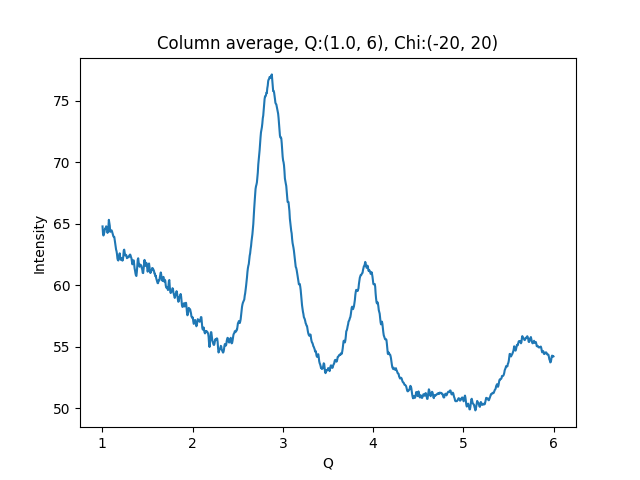

Source data for this figure (header and first rows):
1.002500000715255801e+00, 6.477526855468750000e+01
1.007500001429795677e+00, 6.420759582519531250e+01
1.012500002144335332e+00, 6.403613281250000000e+01
1.017500002858875208e+00, 6.417761993408203125e+01
1.022500003573414862e+00, 6.428972625732421875e+01
1.027500004287954516e+00, 6.450714874267578125e+01
1.032500005002494392e+00, 6.461407470703125000e+01
1.037500005717034268e+00, 6.458686828613281250e+01
1.042500006431573922e+00, 6.478060913085937500e+01
1.047500007146113798e+00, 6.474940490722656250e+01
1.052500007860653453e+00, 6.448493957519531250e+01
1.057500008575193329e+00, 6.424657440185546875e+01
1.062500009289732983e+00, 6.440036773681640625e+01
1.067500010004272637e+00, 6.473873138427734375e+01
1.072500010718812513e+00, 6.530959320068359375e+01
1.077500011433352389e+00, 6.504262542724609375e+01
1.082500012147892043e+00, 6.483304595947265625e+01
1.087500012862431920e+00, 6.433616638183593750e+01
1.092500013576971796e+00, 6.438434600830078125e+01
1.097500014291511228e+00, 6.443764495849609375e+01
1.102500015006051104e+00, 6.445893859863281250e+01
1.107500015720590758e+00, 6.437236022949218750e+01
1.112500016435130634e+00, 6.423076629638671875e+01
1.117500017149670510e+00, 6.406288909912109375e+01
1.122500017864210164e+00, 6.396993255615234375e+01
1.127500018578750041e+00, 6.391770935058593750e+01
1.132500019293289695e+00, 6.392604064941406250e+01
1.137500020007829349e+00, 6.365321350097656250e+01
1.142500020722369225e+00, 6.342835617065429688e+01
1.147500021436909101e+00, 6.307005310058593750e+01
1.152500022151448755e+00, 6.289186477661132812e+01
1.157500022865988631e+00, 6.276230239868164062e+01
1.162500023580528286e+00, 6.252610015869140625e+01
1.167500024295068162e+00, 6.217238998413085938e+01
1.172500025009608038e+00, 6.203633880615234375e+01
1.177500025724147470e+00, 6.200813674926757812e+01
1.182500026438687346e+00, 6.213019943237304688e+01
1.187500027153227222e+00, 6.235784912109375000e+01
1.192500027867766876e+00, 6.258764648437500000e+01
1.197500028582306753e+00, 6.227528381347656250e+01
1.202500029296846407e+00, 6.215653228759765625e+01
1.207500030011386283e+00, 6.205087280273437500e+01
1.212500030725925937e+00, 6.209591293334960938e+01
1.217500031440465591e+00, 6.219773864746093750e+01
1.222500032155005467e+00, 6.199511718750000000e+01
1.227500032869545343e+00, 6.204498672485351562e+01
1.232500033584084997e+00, 6.237169265747070312e+01
1.237500034298624874e+00, 6.281925964355468750e+01
1.242500035013164528e+00, 6.289000701904296875e+01
1.247500035727704182e+00, 6.265045928955078125e+01
1.252500036442244058e+00, 6.241835784912109375e+01
1.257500037156783712e+00, 6.244406127929687500e+01
1.262500037871323588e+00, 6.246669006347656250e+01
1.267500038585863464e+00, 6.240866470336914062e+01
1.272500039300403119e+00, 6.219466018676757812e+01
1.277500040014942995e+00, 6.223287582397460938e+01
1.282500040729482649e+00, 6.229819107055664062e+01
1.287500041444022525e+00, 6.228236770629882812e+01
1.292500042158562179e+00, 6.226877212524414062e+01
1.297500042873101833e+00, 6.239837265014648438e+01
1.302500043587641709e+00, 6.245064926147460938e+01
... 939 more rows
